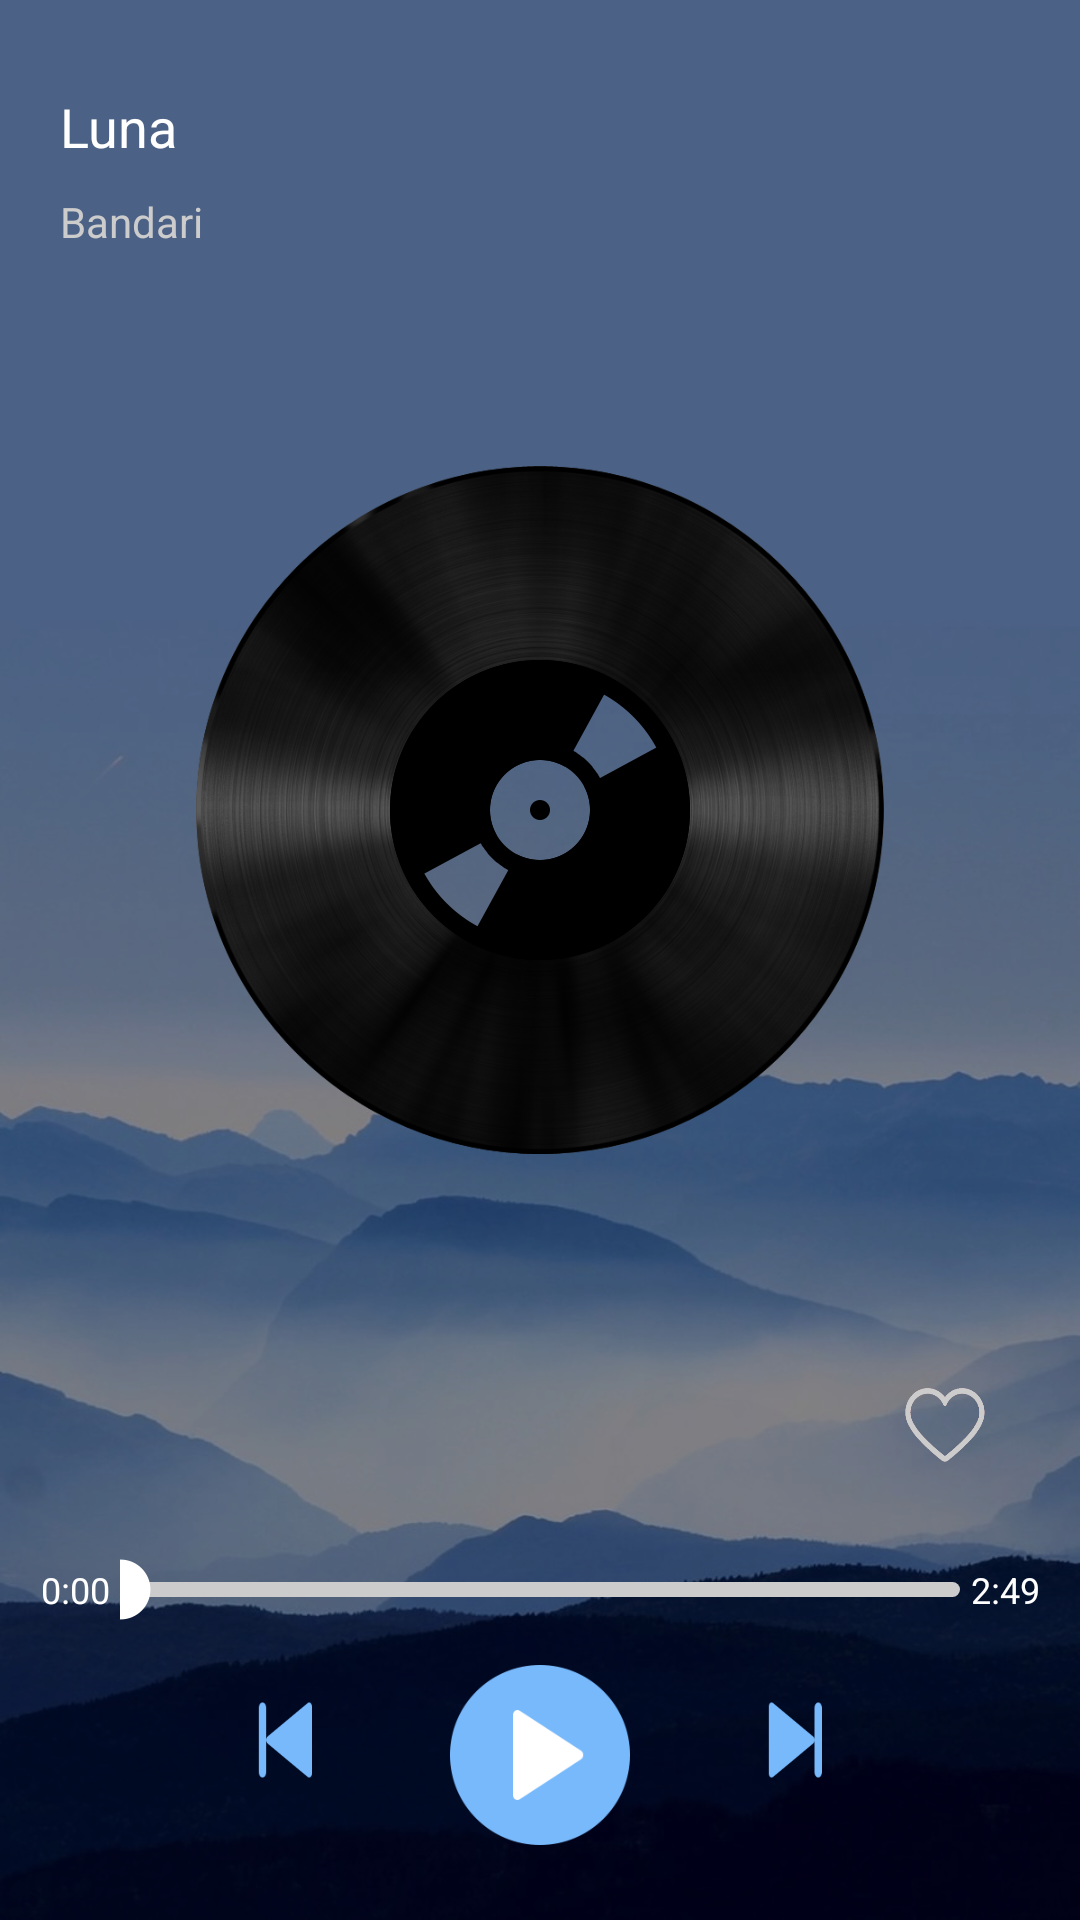

Reconstruct the res/layout file that produces this screen, plus the resources it refers to.
<!-- AndroidManifest.xml: activity theme translucent -->
<!-- res/layout/activity_player.xml -->
<?xml version="1.0" encoding="utf-8"?>
<LinearLayout xmlns:android="http://schemas.android.com/apk/res/android"
    android:layout_width="match_parent"
    android:layout_height="match_parent"
    android:background="@drawable/background"
    android:orientation="vertical">

    <RelativeLayout
        android:layout_width="match_parent"
        android:layout_height="match_parent"
        android:background="@color/colorGlass">


        <LinearLayout
            android:id="@+id/information"
            android:layout_width="match_parent"
            android:layout_height="100dp"
            android:layout_alignParentTop="true"
            android:orientation="vertical">

            <TextView
                android:id="@+id/title_name"
                android:layout_width="match_parent"
                android:layout_height="wrap_content"
                android:layout_marginLeft="20dp"
                android:layout_marginTop="30dp"
                android:maxLines="1"
                android:text="Luna"
                android:textColor="@color/colorTitle"
                android:textSize="18sp" />

            <TextView
                android:id="@+id/title_singer"
                android:layout_width="match_parent"
                android:layout_height="wrap_content"
                android:layout_marginLeft="20dp"
                android:layout_marginTop="10dp"
                android:maxLines="1"
                android:text="Bandari"
                android:textColor="@color/colorText"
                android:textSize="14sp" />

        </LinearLayout>


        <LinearLayout
            android:id="@+id/record"
            android:layout_width="wrap_content"
            android:layout_height="wrap_content"
            android:layout_centerInParent="true"
            android:orientation="vertical">

            <RelativeLayout
                android:layout_width="wrap_content"
                android:layout_height="wrap_content">

                <ImageView
                    android:layout_width="260dp"
                    android:layout_height="260dp"
                    android:layout_centerInParent="true"
                    android:src="@drawable/record" />

                <ImageView
                    android:id="@+id/album_image"
                    android:layout_width="100dp"
                    android:layout_height="100dp"
                    android:layout_centerInParent="true"
                    android:src="@drawable/music" />
            </RelativeLayout>

            <ImageView
                android:layout_width="match_parent"
                android:layout_height="100dp" />

        </LinearLayout>


        <LinearLayout
            android:layout_width="match_parent"
            android:layout_height="180dp"
            android:layout_alignParentBottom="true"
            android:orientation="vertical">

            <LinearLayout
                android:layout_width="match_parent"
                android:layout_height="wrap_content"
                android:orientation="vertical">

                <ImageView
                    android:id="@+id/favorite_icon"
                    android:layout_width="30dp"
                    android:layout_height="30dp"
                    android:layout_gravity="right"
                    android:layout_marginRight="30dp"
                    android:src="@mipmap/love_a" />
            </LinearLayout>

            <LinearLayout
                android:layout_width="match_parent"
                android:layout_height="40dp"
                android:layout_marginTop="20dp"
                android:orientation="horizontal">

                <TextView
                    android:id="@+id/time_begin"
                    android:layout_width="30dp"
                    android:layout_height="match_parent"
                    android:layout_gravity="center"
                    android:layout_marginLeft="10dp"
                    android:gravity="center"
                    android:text="0:00"
                    android:textColor="@color/colorTitle"
                    android:textSize="12sp" />

                <SeekBar
                    android:id="@+id/player_seekbar"
                    android:layout_width="match_parent"
                    android:layout_height="wrap_content"
                    android:layout_gravity="center"
                    android:layout_weight="1"
                    android:max="1000"
                    android:maxHeight="5dp"
                    android:progress="0"
                    android:progressDrawable="@drawable/seekbar_progress"
                    android:thumb="@drawable/seekbar_thumb" />

                <TextView
                    android:id="@+id/time_end"
                    android:layout_width="30dp"
                    android:layout_height="match_parent"
                    android:layout_gravity="center"
                    android:layout_marginRight="10dp"
                    android:gravity="center"
                    android:text="2:49"
                    android:textColor="@color/colorTitle"
                    android:textSize="12sp" />

            </LinearLayout>

            <LinearLayout
                android:layout_width="match_parent"
                android:layout_height="match_parent"
                android:gravity="center"
                android:orientation="vertical">

                <LinearLayout
                    android:layout_width="wrap_content"
                    android:layout_height="wrap_content"
                    android:orientation="horizontal">

                    <Button
                        android:id="@+id/player_last"
                        android:layout_width="50dp"
                        android:layout_height="50dp"
                        android:layout_marginRight="30dp"
                        android:background="@mipmap/music_last" />


                    <ImageView
                        android:id="@+id/player_start"
                        android:layout_width="60dp"
                        android:layout_height="60dp"
                        android:layout_marginBottom="20dp"
                        android:src="@mipmap/music_start" />

                    <Button
                        android:id="@+id/player_next"
                        android:layout_width="50dp"
                        android:layout_height="50dp"
                        android:layout_marginLeft="30dp"
                        android:background="@mipmap/music_next" />

                </LinearLayout>

            </LinearLayout>

        </LinearLayout>

    </RelativeLayout>


</LinearLayout>
<!-- resources referenced by this layout -->
<resources>
  <color name="colorGlass">#66000000</color>
  <color name="colorText">#CCCCCC</color>
  <color name="colorTitle">#FFFFFF</color>
  <!-- drawable background: jpg bitmap (drawable, 83093 bytes) -->
  <!-- drawable music: png bitmap (drawable, 7063 bytes) -->
  <!-- drawable record: png bitmap (drawable, 243552 bytes) -->
  <!-- drawable seekbar_progress (drawable) -->
  <?xml version="1.0" encoding="utf-8"?>
  <layer-list xmlns:android="http://schemas.android.com/apk/res/android">
      <item android:id="@android:id/background">
          <shape>
              <corners android:radius="10dp" />
              <solid android:color="@color/colorText" />
          </shape>
      </item>
      <item android:id="@android:id/secondaryProgress">
          <clip>
              <shape>
                  <solid android:color="#0000" />
              </shape>
          </clip>
      </item>
      <item android:id="@android:id/progress">
          <clip>
              <shape>
                  <corners android:radius="10dp" />
                  <solid android:color="@color/colorTheme" />
              </shape>
          </clip>
      </item>
  </layer-list>
  <!-- drawable seekbar_thumb (drawable) -->
  <?xml version="1.0" encoding="utf-8"?>
  <selector xmlns:android="http://schemas.android.com/apk/res/android">
  
      <item android:drawable="@mipmap/seek_thumb"/>
  </selector>
  <!-- mipmap love_a: png bitmap (mipmap-hdpi, 8121 bytes) -->
  <!-- mipmap music_last: png bitmap (mipmap-hdpi, 4244 bytes) -->
  <!-- mipmap music_next: png bitmap (mipmap-hdpi, 4248 bytes) -->
  <!-- mipmap music_start: png bitmap (mipmap-hdpi, 7130 bytes) -->
  <style name="translucent">
          
          <item name="android:windowBackground">@color/colorTransparent</item>
          <item name="android:windowFrame">@null</item>
          <item name="android:windowNoTitle">true</item>
          <item name="android:windowFullscreen">false</item>
          <item name="android:windowIsFloating">true</item>
      </style>
  <color name="colorTheme">#78b9fb</color>
  <color name="colorTransparent">#00000000</color>
</resources>
